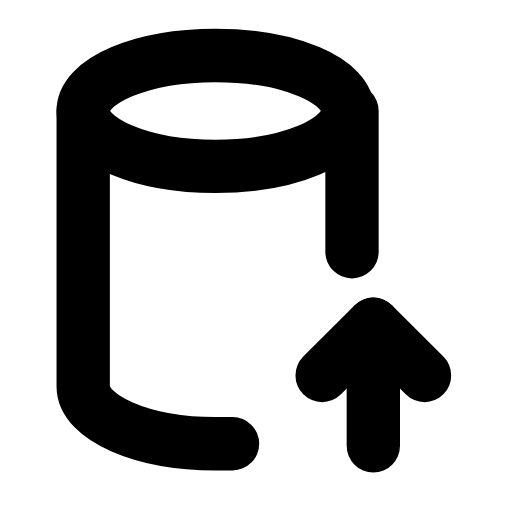
t = 0.00 s
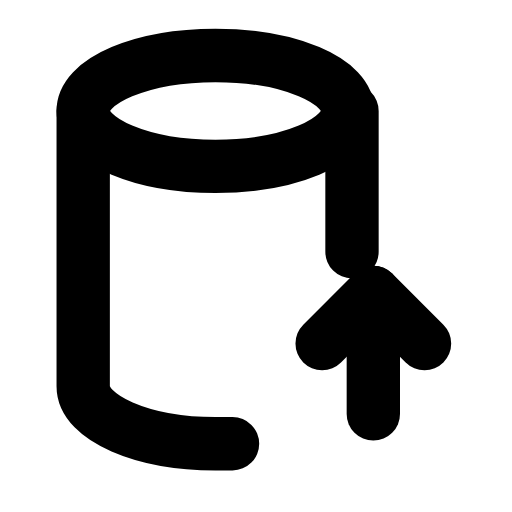
t = 0.24 s
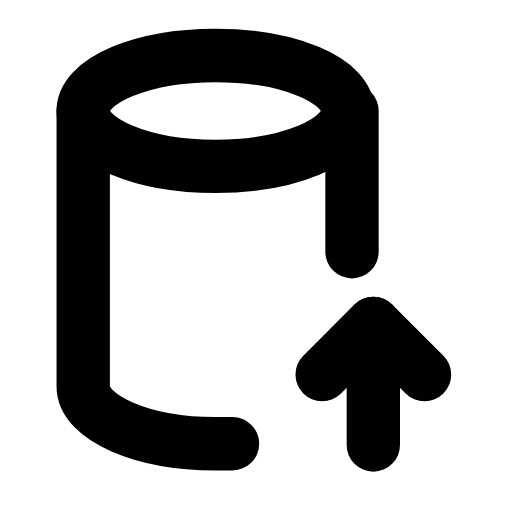
t = 0.47 s
t = 0.68 s: frame unchanged from t = 0.00 s, image omitted
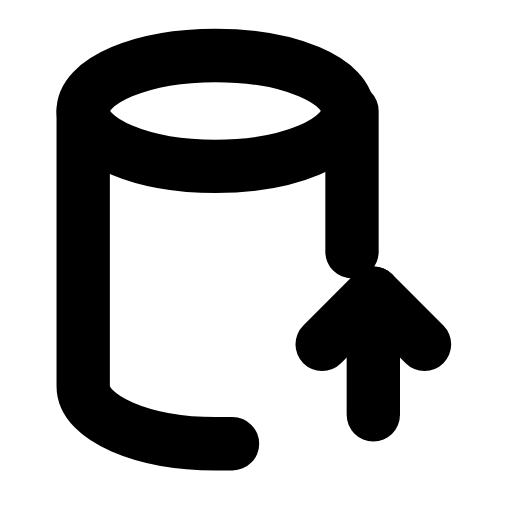
t = 0.95 s
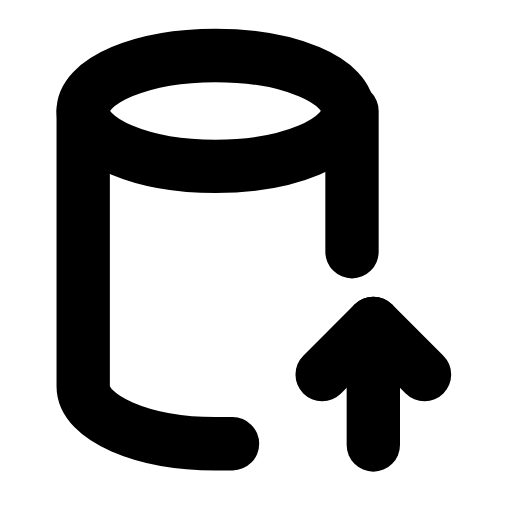
t = 1.16 s

The animated SVG that drew these frames (rendered in a browser with its animation timeline set to each time). Animation: 1 SMIL element (animateTransform=1); one cycle of 1.40 s, repeats indefinitely.

<svg xmlns="http://www.w3.org/2000/svg" width="24" height="24" viewBox="0 0 24 24" fill="none"><ellipse stroke="currentColor" stroke-width="2.5" stroke-linecap="round" stroke-linejoin="round" fill="none" cx="10.1" cy="5.2" rx="6.2" ry="2.6"></ellipse><path stroke="currentColor" stroke-width="2.5" stroke-linecap="round" stroke-linejoin="round" fill="none" d="M3.9 5.2L3.9 18.1C3.9 19.6 6.7 20.8 10.1 20.8L10.9 20.8M16.5 5.2L16.5 11.8"></path><g><animateTransform attributeName="transform" type="translate" values="0 0;0 -1.5;0 0;0 0;0 -1.5;0 0;0 0" keyTimes="0;0.225;0.45;0.6;0.75;0.9;1" dur="1.4s" repeatCount="indefinite" calcMode="spline" keySplines="0.16 1 0.3 1;0.16 1 0.3 1;0.16 1 0.3 1;0.16 1 0.3 1;0.16 1 0.3 1;0.16 1 0.3 1"/><line stroke="currentColor" stroke-width="2.5" stroke-linecap="round" stroke-linejoin="round" fill="none" x1="17.5" y1="20.9" x2="17.5" y2="15.2"></line><path stroke="currentColor" stroke-width="2.5" stroke-linecap="round" stroke-linejoin="round" fill="none" d="M15.1 17.6L17.5 15.2L19.9 17.6"></path></g></svg>
